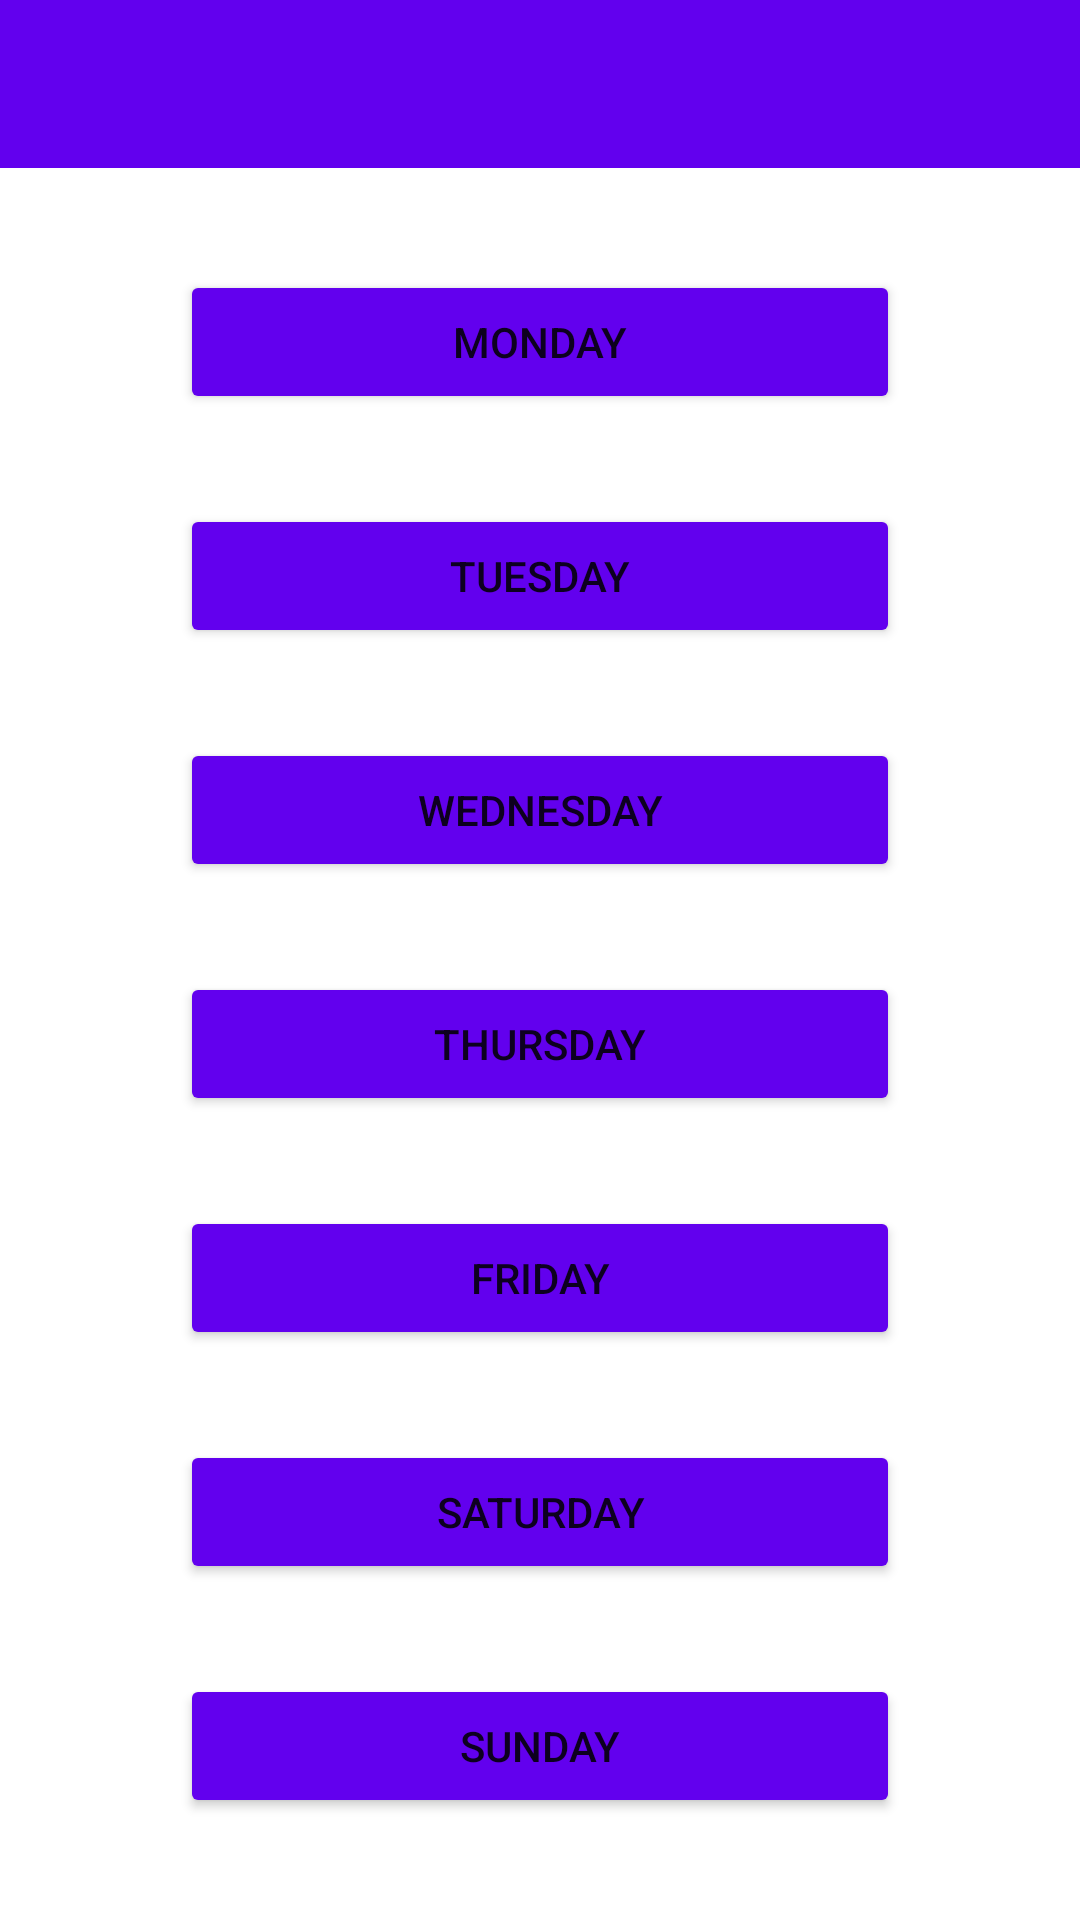

This screen was rendered from an Android layout file. Write that file and the resources it references.
<!-- AndroidManifest.xml: activity theme Theme.TaskManager -->
<!-- res/layout/activity_main.xml -->
<?xml version="1.0" encoding="utf-8"?>
<androidx.constraintlayout.widget.ConstraintLayout
    xmlns:android="http://schemas.android.com/apk/res/android"
    xmlns:app="http://schemas.android.com/apk/res-auto"
    xmlns:tools="http://schemas.android.com/tools"
    android:layout_width="match_parent"
    android:layout_height="match_parent"
    android:orientation="vertical"
    android:theme="@style/Theme.BackgroundDefault"
    android:gravity="center"
    tools:context=".MainActivity">

    <com.google.android.material.appbar.AppBarLayout
        android:id="@+id/appBarLayout_main"
        android:layout_width="match_parent"
        android:layout_height="wrap_content"
        android:theme="@style/Theme.AppBar"
        app:layout_constraintEnd_toEndOf="parent"
        app:layout_constraintStart_toStartOf="parent"
        app:layout_constraintTop_toTopOf="parent">

        <androidx.appcompat.widget.Toolbar
            android:id="@+id/toolbar_main"
            android:layout_width="match_parent"
            android:layout_height="?attr/actionBarSize"
            android:background="?attr/colorPrimary"
            app:titleTextColor="@color/white"
            app:popupTheme="@style/Widget.AppCompat.PopupMenu" />

    </com.google.android.material.appbar.AppBarLayout>

    <LinearLayout
        android:layout_width="match_parent"
        android:layout_height="wrap_content"
        android:orientation="vertical"
        app:layout_constraintBottom_toBottomOf="parent"
        app:layout_constraintEnd_toEndOf="parent"
        app:layout_constraintStart_toStartOf="parent"
        app:layout_constraintTop_toBottomOf="@+id/appBarLayout_main">

        <Button
            android:id="@+id/main_btn_Monday"
            android:layout_width="match_parent"
            android:layout_height="wrap_content"
            android:layout_gravity="center"
            android:layout_marginHorizontal="60dp"
            android:layout_marginVertical="15dp"
            android:theme="@style/ButtonDefault"
            android:onClick="callTaskOfDay"
            android:text="@string/monday" />

        <Button
            android:id="@+id/main_btn_Tuesday"
            android:layout_width="match_parent"
            android:layout_height="wrap_content"
            android:layout_gravity="center"
            android:layout_marginHorizontal="60dp"
            android:layout_marginVertical="15dp"
            android:theme="@style/ButtonDefault"
            android:onClick="callTaskOfDay"
            android:text="@string/tuesday" />

        <Button
            android:id="@+id/main_btn_Wednesday"
            android:layout_width="match_parent"
            android:layout_height="wrap_content"
            android:layout_gravity="center"
            android:layout_marginHorizontal="60dp"
            android:layout_marginVertical="15dp"
            android:theme="@style/ButtonDefault"
            android:onClick="callTaskOfDay"
            android:text="@string/wednesday" />

        <Button
            android:id="@+id/main_btn_Thursday"
            android:layout_width="match_parent"
            android:layout_height="wrap_content"
            android:layout_gravity="center"
            android:layout_marginHorizontal="60dp"
            android:layout_marginVertical="15dp"
            android:theme="@style/ButtonDefault"
            android:onClick="callTaskOfDay"
            android:text="@string/thursday" />

        <Button
            android:id="@+id/main_btn_Friday"
            android:layout_width="match_parent"
            android:layout_height="wrap_content"
            android:layout_gravity="center"
            android:layout_marginHorizontal="60dp"
            android:layout_marginVertical="15dp"
            android:theme="@style/ButtonDefault"
            android:onClick="callTaskOfDay"
            android:text="@string/friday" />

        <Button
            android:id="@+id/main_btn_Saturday"
            android:layout_width="match_parent"
            android:layout_height="wrap_content"
            android:layout_gravity="center"
            android:layout_marginHorizontal="60dp"
            android:layout_marginVertical="15dp"
            android:theme="@style/ButtonDefault"
            android:onClick="callTaskOfDay"
            android:text="@string/saturday" />

        <Button
            android:id="@+id/main_btn_Sunday"
            android:layout_width="match_parent"
            android:layout_height="wrap_content"
            android:layout_gravity="center"
            android:layout_marginHorizontal="60dp"
            android:layout_marginVertical="15dp"
            android:theme="@style/ButtonDefault"
            android:onClick="callTaskOfDay"
            android:text="@string/sunday" />

    </LinearLayout>

</androidx.constraintlayout.widget.ConstraintLayout>
<!-- resources referenced by this layout -->
<resources>
  <color name="white">#FFFFFFFF</color>
  <string name="friday">Friday</string>
  <string name="monday">Monday</string>
  <string name="saturday">Saturday</string>
  <string name="sunday">Sunday</string>
  <string name="thursday">Thursday</string>
  <string name="tuesday">Tuesday</string>
  <string name="wednesday">Wednesday</string>
  <style name="ButtonDefault" parent="Widget.AppCompat.Button">
          <item name="android:backgroundTint">@color/purple_500</item>
          <item name="colorOnPrimary">@color/white</item>
      </style>
  <style name="Theme.AppBar" parent="Theme.TaskManager">
          <item name="android:backgroundTint">@color/purple_500</item>
          <item name="android:textColor">@color/white</item>
          <item name="titleTextColor">@color/white</item>
          <item name="android:tint">@color/white</item>
      </style>
  <style name="Theme.BackgroundDefault" parent="Theme.TaskManager">
          <item name="android:background">@color/white</item>
      </style>
  <style name="Theme.TaskManager" parent="Theme.MaterialComponents.DayNight.NoActionBar">
          
          <item name="colorPrimary">@color/purple_500</item>
          <item name="colorPrimaryVariant">@color/purple_700</item>
          <item name="colorOnPrimary">@color/white</item>
          
          <item name="colorSecondary">@color/teal_200</item>
          <item name="colorSecondaryVariant">@color/teal_700</item>
          <item name="colorOnSecondary">@color/black</item>
          
          <item name="android:statusBarColor" tools:targetApi="l">?attr/colorPrimaryVariant</item>
          
          <item name="snackbarStyle">@style/SnackBarStyle</item>
          <item name="snackbarTextViewStyle">@style/SnackBarTextStyle</item>
      </style>
  <color name="purple_500">#FF6200EE</color>
  <color name="purple_700">#FF3700B3</color>
  <color name="teal_200">#FF03DAC5</color>
  <color name="teal_700">#FF018786</color>
  <color name="black">#FF000000</color>
  <style name="SnackBarStyle" parent="Widget.MaterialComponents.Snackbar">
          <item name="backgroundTint">@android:color/transparent</item>
          <item name="elevation">6dp</item>
      </style>
  <style name="SnackBarTextStyle" parent="Widget.MaterialComponents.Snackbar.TextView">
          <item name="backgroundTint">@color/purple_500</item>
          <item name="android:textColor">@color/white</item>
          <item name="elevation">6dp</item>
          <item name="android:textAlignment">center</item>
          <item name="android:layout_marginLeft">0dp</item>
          <item name="android:layout_marginRight">0dp</item>
      </style>
</resources>
